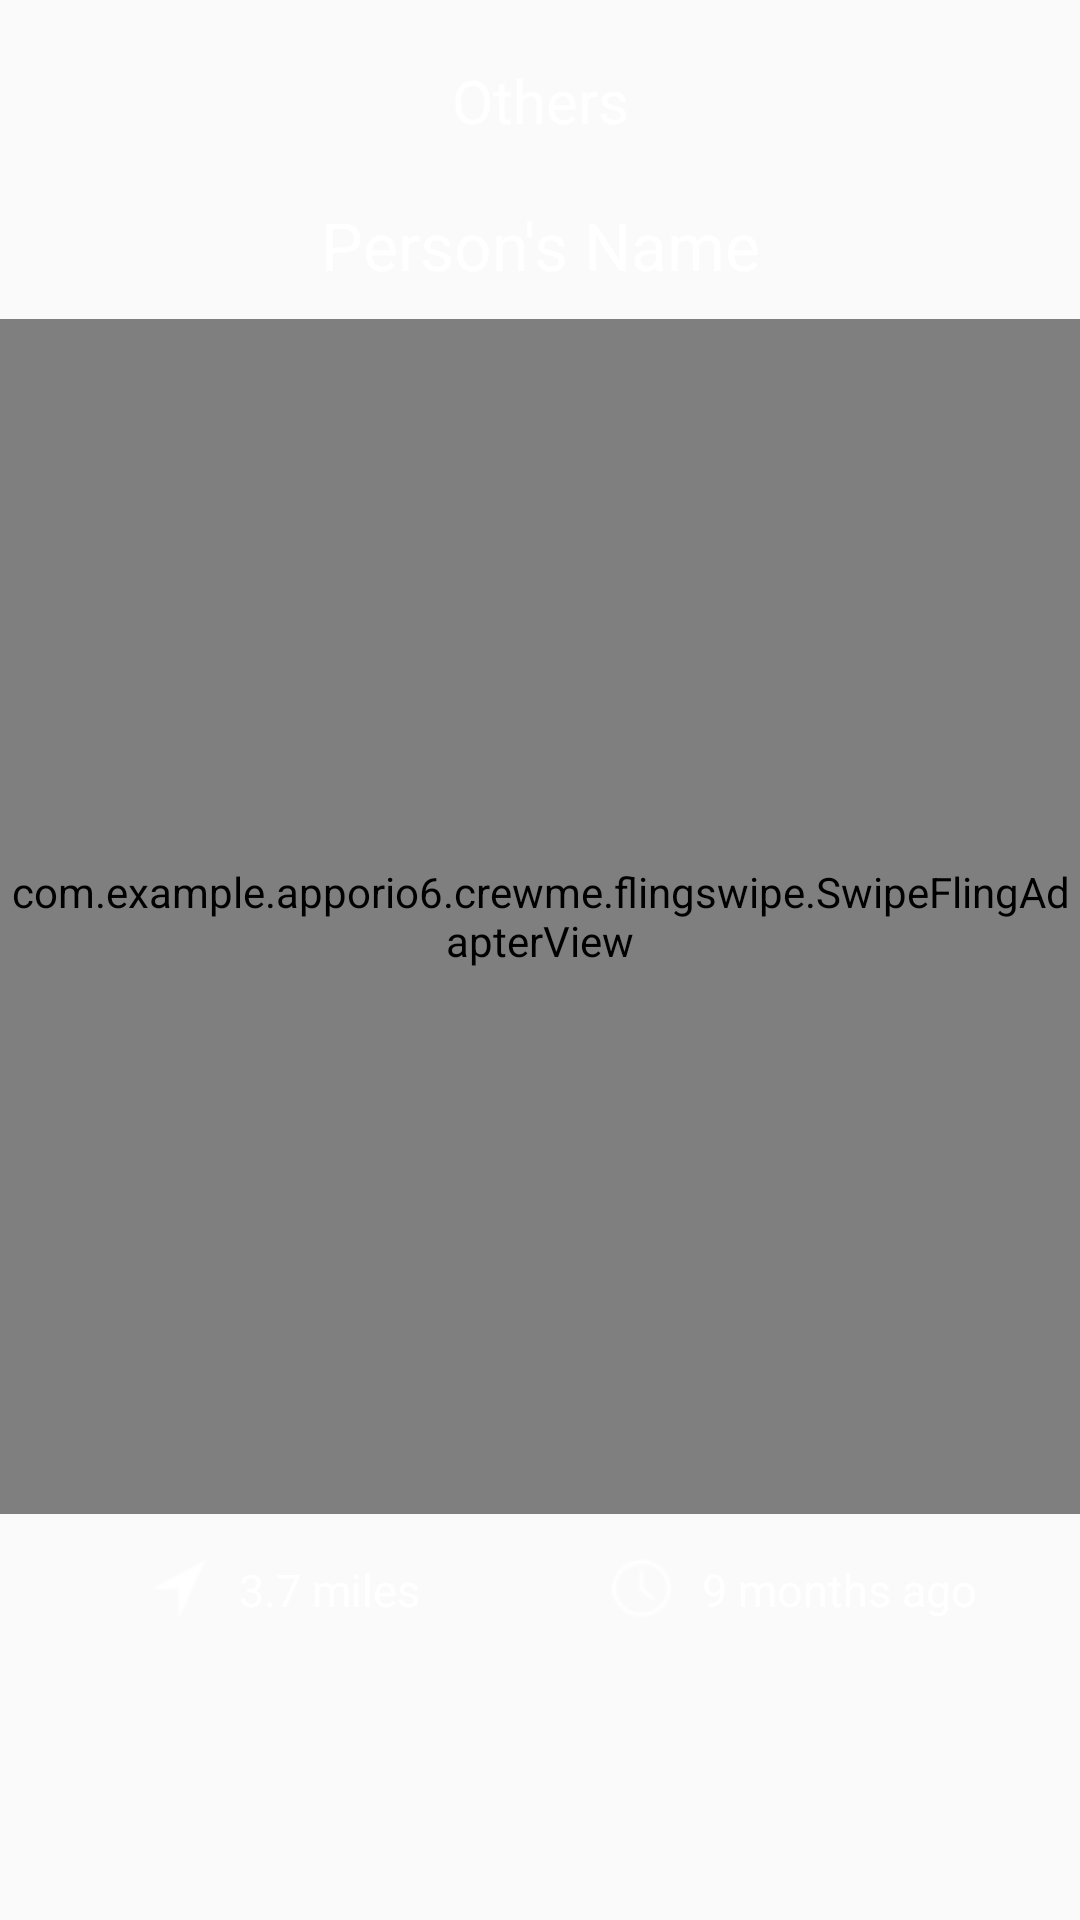

Produce the Android XML layout that renders to this screen, including the resource entries it uses.
<!-- AndroidManifest.xml: application theme AppTheme -->
<!-- res/layout/main_fragment.xml -->
<?xml version="1.0" encoding="utf-8"?>
<LinearLayout xmlns:android="http://schemas.android.com/apk/res/android"
    xmlns:custom="http://schemas.android.com/apk/res-auto"
    xmlns:app="http://schemas.android.com/apk/res-auto"
    xmlns:tools="http://schemas.android.com/tools"
    android:orientation="vertical"
    android:layout_width="match_parent"
    android:layout_height="match_parent">


    <FrameLayout
        android:layout_width="match_parent"
        android:layout_height="match_parent">

        <LinearLayout
            android:orientation="vertical"
            android:layout_width="match_parent"
            android:layout_height="match_parent"
            android:layout_gravity="center"
            android:gravity="center"
            android:id="@+id/llforerror"
            android:visibility="gone">

            <ImageView
                android:layout_width="60dp"
                android:layout_height="60dp"
                android:id="@+id/imageView6"
                android:layout_gravity="center_horizontal"
                android:src="@drawable/erroricon" />

            <TextView
                android:layout_width="wrap_content"
                android:layout_height="wrap_content"
                android:text="CrewMe can&apos;t reach the server right now. Please try again later."
                android:id="@+id/textView"
                android:layout_marginTop="40dp"
                android:layout_marginLeft="20dp"
                android:layout_marginRight="20dp"
                android:layout_marginBottom="40dp"
                android:textColor="@android:color/white"
                android:textStyle="normal"
                android:textSize="25dp"
                android:gravity="center" />

            <ImageView
                android:layout_width="110dp"
                android:layout_height="45dp"
                android:id="@+id/searchagain"
                android:layout_gravity="center_horizontal"
                android:src="@drawable/imageselsearchagain"
                android:layout_marginBottom="10dp"
                android:scaleType="fitXY" />

        </LinearLayout>

        <LinearLayout
            android:orientation="vertical"
            android:layout_width="match_parent"
            android:layout_height="match_parent"
            android:id="@+id/llforprogress"
            android:gravity="center"
            android:visibility="gone">

            <FrameLayout
                android:layout_width="wrap_content"
                android:layout_height="wrap_content">
                <ImageView
                    android:layout_width="180dp"
                    android:layout_height="180dp"
                    android:id="@+id/bgimg"
                    android:src="@drawable/rasbg"
                    android:layout_gravity="center_horizontal"
                    android:visibility="visible" />
                <FrameLayout
                    android:id="@+id/switcher"
                    android:layout_width="180dp"
                    android:layout_height="180dp"
                    android:padding="20dp"
                    android:layout_gravity="center">

                    <ImageView
                        android:layout_width="25dp"
                        android:layout_height="25dp"
                        android:scaleType="fitCenter"
                        android:id="@+id/imgh"
                        android:repeatMode="reverse"
                        android:src="@drawable/dot" />
                    <ImageView
                        android:layout_width="25dp"
                        android:layout_height="25dp"
                        android:scaleType="fitCenter"
                        android:id="@+id/imgh3"
                        android:repeatMode="reverse"
                        android:src="@drawable/dot"
                        android:layout_gravity="center|right" />

                    <ImageView
                        android:layout_width="25dp"
                        android:layout_height="25dp"
                        android:scaleType="fitCenter"
                        android:layout_gravity="bottom|center"
                        android:src="@drawable/dot"
                        android:id="@+id/imh2" />
                </FrameLayout>
                <ImageView
                    android:layout_width="180dp"
                    android:layout_height="180dp"
                    android:id="@+id/pbimage"
                    android:src="@drawable/ras"
                    android:layout_gravity="center_horizontal"
                    android:visibility="visible" />
            </FrameLayout>

            <TextView
                android:layout_width="match_parent"
                android:layout_height="wrap_content"
                android:text="Searching ...."
                android:id="@+id/txt"
                android:textColor="@android:color/white"
                android:textStyle="normal"
                android:textSize="18dp"
                android:gravity="center"
                android:layout_margin="20dp" />
        </LinearLayout>

        <LinearLayout
            android:orientation="vertical"
            android:layout_width="match_parent"
            android:layout_height="match_parent"
            android:layout_gravity="center"
            android:id="@+id/llforcards"
            android:gravity="center">


            <LinearLayout
                android:orientation="vertical"
                android:layout_width="match_parent"
                android:layout_height="match_parent"
                android:layout_weight="1"
                android:gravity="center">


                <LinearLayout
                    android:orientation="vertical"
                    android:layout_width="match_parent"
                    android:layout_height="wrap_content">
                    <TextView
                        android:layout_width="match_parent"
                        android:layout_height="wrap_content"
                        android:text="Others"
                        android:id="@+id/companyname"
                        android:textColor="@android:color/white"
                        android:textStyle="normal"
                        android:textSize="20dp"
                        android:gravity="center"
                        android:layout_margin="20dp" />
                    <TextView
                        android:layout_width="match_parent"
                        android:layout_height="wrap_content"
                        android:text="Person's Name"
                        android:id="@+id/name"
                        android:textColor="@android:color/white"
                        android:textStyle="normal"
                        android:textSize="22dp"
                        android:gravity="center"
                        android:layout_marginBottom="10dp" />
                </LinearLayout>

                <com.example.apporio6.crewme.flingswipe.SwipeFlingAdapterView
                    android:id="@+id/frame"
                    android:layout_width="match_parent"
                    android:layout_height="match_parent"
                    tools:context=".MainActivity"
                    app:rotation_degrees="16"
                    app:max_visible="2"
                    app:min_adapter_stack="6"
                    android:layout_weight="1" />

                <LinearLayout
                    android:orientation="horizontal"
                    android:layout_width="match_parent"
                    android:layout_height="wrap_content"
                    android:layout_margin="10dp">

                    <LinearLayout
                        android:orientation="horizontal"
                        android:layout_width="match_parent"
                        android:layout_height="wrap_content"
                        android:layout_weight="1"
                        android:gravity="center">

                        <ImageView
                            android:layout_width="20dp"
                            android:layout_height="20dp"
                            android:id="@+id/imageView7"
                            android:src="@drawable/gprs"
                            android:layout_margin="5dp" />

                        <TextView
                            android:layout_width="wrap_content"
                            android:layout_height="wrap_content"
                            android:text="3.7 miles"
                            android:id="@+id/textView2"
                            android:textColor="#ffffff"
                            android:textSize="15dp"
                            android:layout_margin="5dp" />
                    </LinearLayout>
                    <LinearLayout
                        android:orientation="horizontal"
                        android:layout_width="match_parent"
                        android:layout_height="wrap_content"
                        android:layout_weight="1"
                        android:gravity="center">

                        <ImageView
                            android:layout_width="20dp"
                            android:layout_height="20dp"
                            android:id="@+id/imageView71"
                            android:src="@drawable/clock"
                            android:layout_margin="5dp" />

                        <TextView
                            android:layout_width="wrap_content"
                            android:layout_height="wrap_content"
                            android:text="9 months ago"
                            android:id="@+id/textView21"
                            android:textColor="#ffffff"
                            android:textSize="15dp"
                            android:layout_margin="5dp" />
                    </LinearLayout>
                </LinearLayout>

            </LinearLayout>

            <LinearLayout
                android:orientation="horizontal"
                android:layout_gravity="center_horizontal|bottom"
                android:layout_marginBottom="20dp"
                android:layout_width="match_parent"
                android:layout_height="wrap_content"
                android:gravity="bottom|center"
                android:layout_marginTop="10dp">

                <ImageView
                    android:id="@+id/left"
                    android:scaleType="fitXY"
                    android:src="@drawable/imgselctrexit"
                    android:layout_width="120dp"
                    android:layout_height="45dp"
                    android:layout_marginLeft="5dp"
                    android:layout_marginTop="5dp"
                    android:layout_marginBottom="5dp"
                    android:layout_marginRight="10dp" />

                <ImageView
                    android:id="@+id/right"
                    android:scaleType="fitXY"
                    android:src="@drawable/imgselctrboarding"
                    android:layout_width="120dp"
                    android:layout_height="45dp"
                    android:layout_marginLeft="10dp"
                    android:layout_marginTop="5dp"
                    android:layout_marginBottom="5dp"
                    android:layout_marginRight="5dp"/>

            </LinearLayout>
        </LinearLayout>
    </FrameLayout>
</LinearLayout>
<!-- resources referenced by this layout -->
<resources>
  <!-- drawable clock: png bitmap (drawable, 1174 bytes) -->
  <!-- drawable dot: png bitmap (drawable, 3702 bytes) -->
  <!-- drawable erroricon: png bitmap (drawable, 3513 bytes) -->
  <!-- drawable gprs: png bitmap (drawable, 857 bytes) -->
  <!-- drawable imageselsearchagain (drawable) -->
  <?xml version="1.0" encoding="utf-8"?>
  <selector xmlns:android="http://schemas.android.com/apk/res/android">
      <item android:state_pressed="true">
          <bitmap android:src="@drawable/searchagainpressed"/>
      </item>
      <item>
          <bitmap android:src="@drawable/searchagainbutton"/>
      </item>
  </selector>
  <!-- drawable imgselctrboarding (drawable) -->
  <?xml version="1.0" encoding="utf-8"?>
  <selector xmlns:android="http://schemas.android.com/apk/res/android">
      <item android:state_pressed="true">
          <bitmap android:src="@drawable/boardingbuttonpressed"/>
      </item>
      <item>
          <bitmap android:src="@drawable/boardingbutton"/>
      </item>
  </selector>
  <!-- drawable ras: png bitmap (drawable, 21704 bytes) -->
  <!-- drawable rasbg: png bitmap (drawable, 36518 bytes) -->
  <style name="AppTheme" parent="Theme.AppCompat.Light.NoActionBar">
          
          <item name="colorPrimary">@color/colorPrimary</item>
          <item name="colorPrimaryDark">@color/colorPrimaryDark</item>
          <item name="colorAccent">@color/colorAccent</item>
          <item name="colorControlActivated">@color/backgroundcolor</item>
  
      </style>
  <!-- drawable searchagainpressed: png bitmap (drawable, 3326 bytes) -->
  <!-- drawable searchagainbutton: png bitmap (drawable, 3334 bytes) -->
  <!-- drawable boardingbuttonpressed: png bitmap (drawable, 5134 bytes) -->
  <color name="colorPrimary">#3F51B5</color>
  <color name="colorPrimaryDark">#F55B47</color>
  <color name="colorAccent">#F55B47</color>
  <color name="backgroundcolor">#F55B47</color>
</resources>
